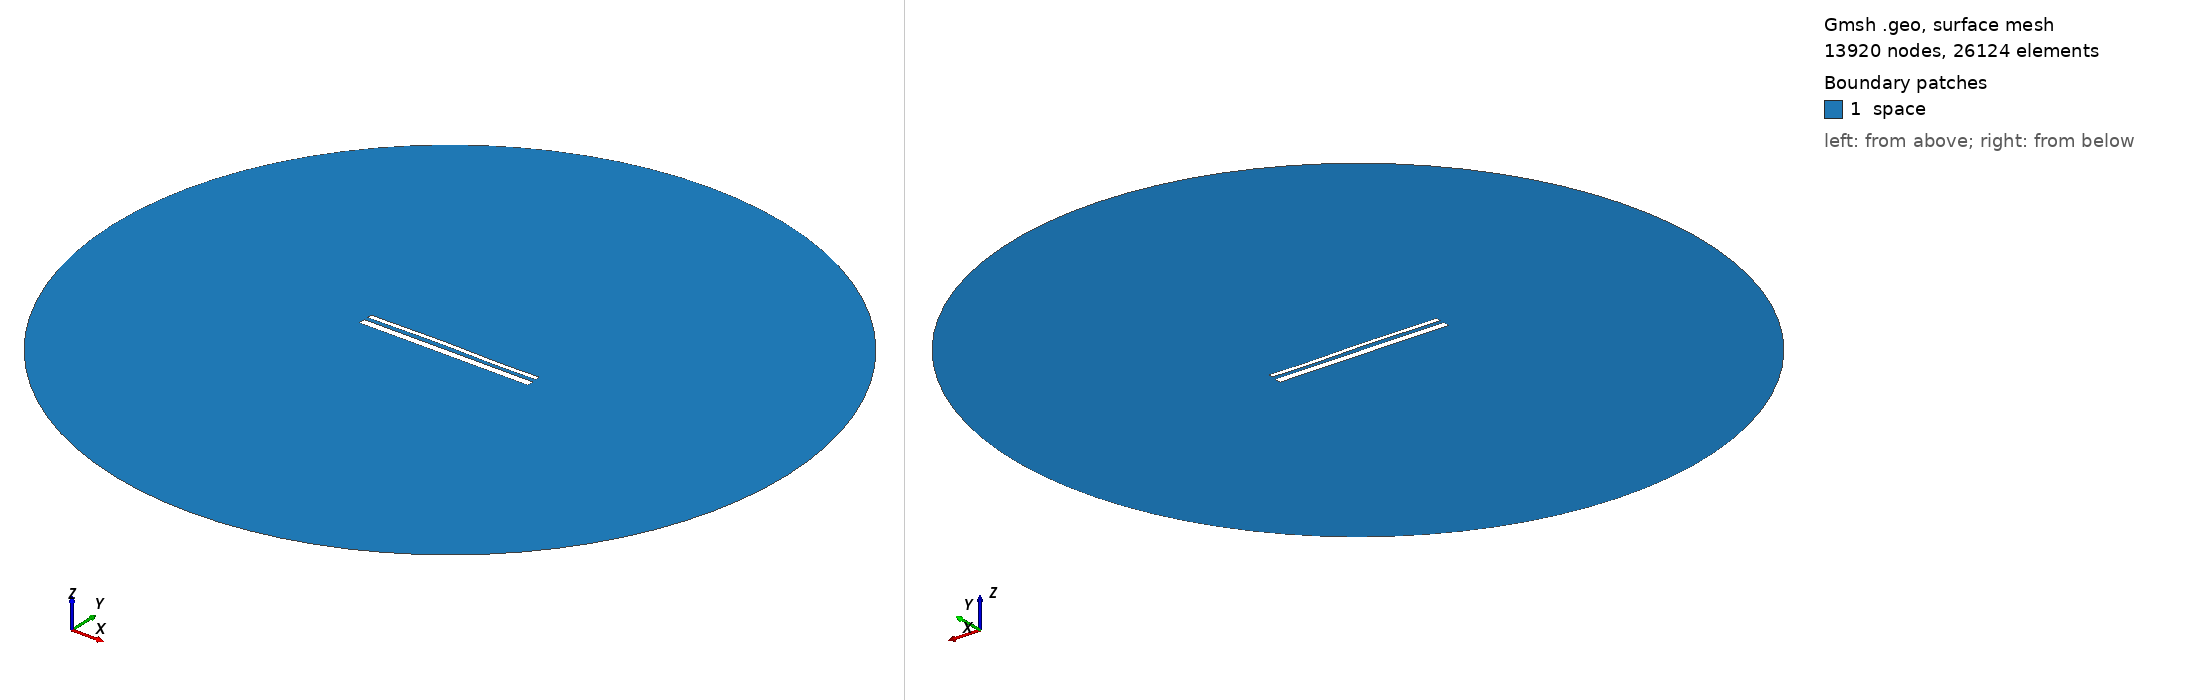

Gmsh geometry script, surface-meshed: 13920 nodes, 26124 surface elements. Boundary patches (legend numbers): 1 space. Left view from above one corner, right view from below the opposite corner. Legend entries are the model's physical surfaces. The drawing asked Gmsh for element sizes between 1% and 20% of the model's largest extent; the script's own settings can give other sizes.

=== 14122.geo (drawn) ===
//---------------------------------------
// Geometry kernel
//---------------------------------------

SetFactory("OpenCASCADE");



//---------------------------------------
// Parameters of the geometry
//---------------------------------------

// Overetch of the upper plate
overetch = 0.5;

// Distance between the plates
distance = 2.0;

// Discretization over the x axis (for the deformation)
nx = 50; 

// Length of the plate
L = 100 - overetch; 

// Number of modes
n = 4; 

// 1st mode coefficient
coeff(1) = 0.0;
beta(1) = 0.596864 * 3.1415926535 / L;

// 2nd mode coefficient
coeff(2) = 0.15;
beta(2) = 1.49418 * 3.1415926535 / L;

// 3rd mode coefficient
coeff(3) = 0.15;
beta(3) = 2.50025 * 3.1415926535 / L;

// 4th mode coefficient
coeff(4) = -0.075;
beta(4) = 3.49999 * 3.1415926535 / L;



//---------------------------------------
// Upper plate (deformed rectangle)
//---------------------------------------

// Coordiantes of the upper plate
xmin = -50;
xmax = 50 - overetch;

// Height of the upper plate
yheight = 4 - 2 * overetch;

// Indexes of the points
UpperID[] = {};
LowerID[] = {};
LeftID[] = {};
RightID[] = {};

// Point index
p = 1;

// Horizontal edges
For i In {1:nx}
    x = xmin + (i-1)*(xmax - xmin)/(nx-1);

    y_bottom = distance / 2 + overetch;
    For j In {1:n}
        C = (Cosh(beta(j)*L) + Cos(beta(j)*L)) / (Sinh(beta(j)*L) + Sin(beta(j)*L));
        y_bottom  = y_bottom + coeff(j) * (Cosh(beta(j)*(x+50)) - Cos(beta(j)*(x+50)) - C * (Sinh(beta(j)*(x+50)) - Sin(beta(j)*(x+50))));
    EndFor

    y_top = y_bottom + yheight;

    Point(p) = {x, y_top, 0, 1.0};
    UpperID[i] = p;
    p = p + 1;

    Point(p) = {x, y_bottom, 0, 1.0};
    LowerID[i] = p;
    p = p + 1;
EndFor

// Create point lists
UpperPts[] = {}; LowerPts[] = {};
For i In {1:nx}
  UpperPts[] += {UpperID[i]};
  LowerPts[] += {LowerID[i]};
EndFor

// Build splines
Spline(1) = {UpperPts[]};
Spline(2) = {LowerPts[]};
Line(3) = {LowerPts[nx-1], UpperPts[nx-1]};
Line(4) = {LowerPts[0], UpperPts[0]};

// Build the plane surface
Curve Loop(1) = {2, 3, -1, -4};
Plane Surface(1) = {1};



//---------------------------------------
// Lower plate (rectangle)
//---------------------------------------

// Vertices
Point(1001) = {-50, -1, 0, 1.0};
Point(1002) = { 50, -1, 0, 1.0};
Point(1003) = { 50,  -5, 0, 1.0};
Point(1004) = {-50,  -5, 0, 1.0};

// Edges
Line(5) = {1001, 1002};
Line(6) = {1002, 1003};
Line(7) = {1003, 1004};
Line(8) = {1004, 1001};

// Plane surface
Line Loop(2) = {5, 6, 7, 8};
Plane Surface(2) = {2}; 



//---------------------------------------
// Outer (fictious) boundary
//---------------------------------------

// Points
Point(1005) = {0, 0, 0};       // Center
Point(1006) = {200, 0, 0};     // Start point
Point(1007) = {0, 200, 0};     // 90 degrees
Point(1008) = {-200, 0, 0};    // 180 degrees
Point(1009) = {0, -200, 0};    // 270 degrees

// Circle arcs (each needs start, center, end)
Circle(9) = {1006, 1005, 1007};
Circle(10) = {1007, 1005, 1008};
Circle(11) = {1008, 1005, 1009};
Circle(12) = {1009, 1005, 1006};

// Plane surface for the entire domain
Curve Loop(3) = {9, 10, 11, 12};
Surface(3) = {3};

// Subtract the plates from the whole domain to obtain the actual domain where we want to solve the equations
BooleanDifference{ Surface{3}; Delete; }{ Surface{1}; Surface{2}; Delete; }




//---------------------------------------
// Transfinite Lines/Curves
//---------------------------------------

// Set the number of points on the boundaries
r = 7;

// Plates
Transfinite Curve {1, 2} = 50*r Using Progression 1;
Transfinite Curve {3, 4} = 2*r Using Progression 1;
Transfinite Line {5, 7} = 50*r Using Progression 1;
Transfinite Line {6, 8} = 2*r Using Progression 1;

// Outer boundary
Transfinite Line {9, 10, 11, 12} = 20 Using Progression 1;



//---------------------------------------
// Physical groups
//---------------------------------------                

// Physical curves (boundaries)
Physical Line("force_segment", 10) = {2};
Physical Line("upper_plate", 11) = {1, 3, 4};
Physical Line("lower_plate", 12) = {5, 6, 7, 8};
Physical Line("boundary", 20) = {9, 10, 11, 12};

// Physical Surfaces
Physical Surface("space", 30) = {3};



//---------------------------------------
// 6. Generate the Mesh
//---------------------------------------

// 2D mesh generation
Mesh 2;
